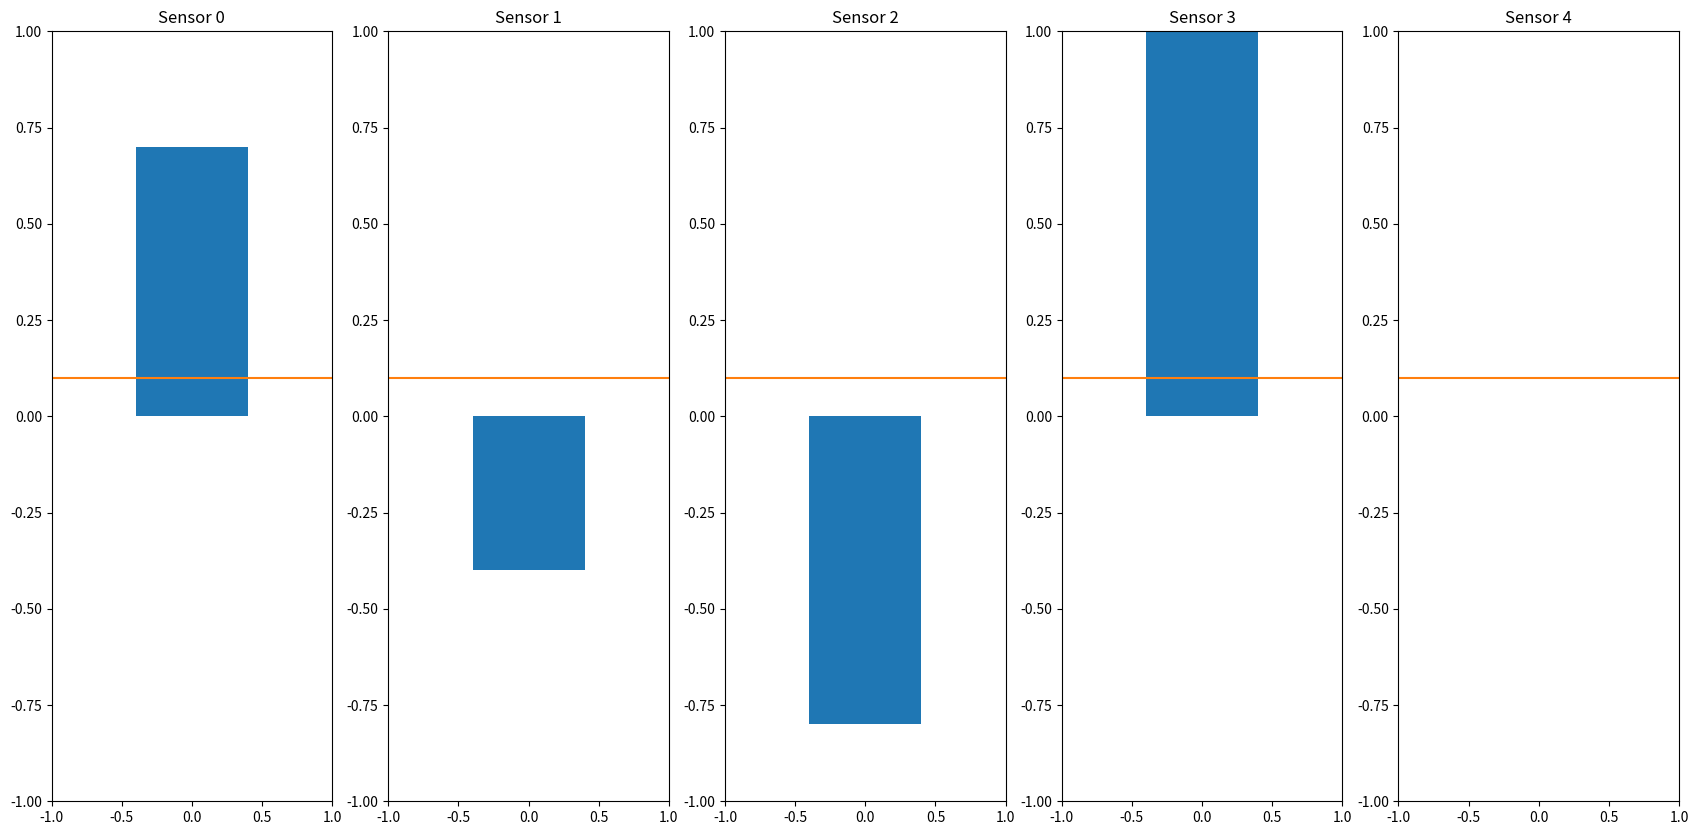

Recreate this plot in Python.
import matplotlib.pyplot as plt
import numpy as np

def compute_average(current_sensors,num_last_values):
    #compute the rolling average of all analog sensors using the num_last_values amount of last values
    
    #for i in range(len(current_sensors)):
    #    current_sensors
    return np.average(sensors)

def compute_array_sensors(current_sensors):
    #have an array where the current sensor data is the top item
    #whenever a new item appears, move all old items to next place
    #if items are older than TODO, delete them from array
    print(current_sensors)

sensors = [0.7,-0.4,-0.8,1,0]
fig, ax = plt.subplots(ncols=len(sensors),figsize=(21,10))
for idsensor,sensor in enumerate(sensors):
    print(sensor)
    ax[idsensor].bar(0,sensor)
    ax[idsensor].set_title("Sensor " + str(idsensor))
    ax[idsensor].set_xlim([-1, 1])
    ax[idsensor].set_ylim([-1, 1])
    ax[idsensor].hlines(compute_average(sensors,2),-1,1,colors="C1")

image = plt.show()